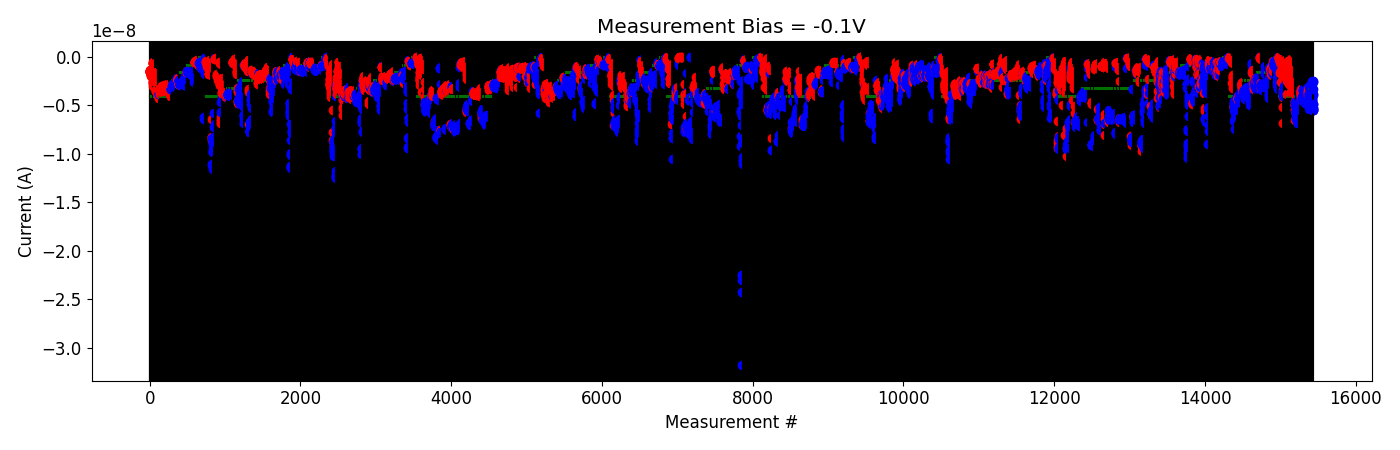

Source data for this figure (header and first rows):
# pulse_v, pulse_width, num_applied, meas_v, i_0, i_1, i_2, i_3, i_4
-2.000000000000000111e-01, 4.999999999999999774e-07, 1.000000000000000000e+03, -1.000000000000000056e-01, -4.039992059999999896e-09, -3.587530219999999654e-09, -3.673005950000000276e-09, -3.723905500000000030e-09, -3.732348280000000444e-09
-2.000000000000000111e-01, 4.999999999999999774e-07, 1.000000000000000000e+03, -1.000000000000000056e-01, -4.337017745000000172e-09, -4.289051689999999660e-09, -4.253643280000000349e-09, -4.297172779999999521e-09, -4.463031790000000367e-09
-4.000000000000000222e-01, 4.999999999999999774e-07, 1.000000000000000000e+03, -1.000000000000000056e-01, -4.091603534999999943e-09, -4.090584704999999920e-09, -4.101546160000000024e-09, -3.365699660000000211e-09, -3.551222204999999861e-09
-6.000000000000000888e-01, 4.999999999999999774e-07, 1.000000000000000000e+03, -1.000000000000000056e-01, -3.406070090000000200e-09, -4.171495944999999946e-09, -4.169016924999999994e-09, -4.070444704999999616e-09, -4.209336024999999833e-09
-8.000000000000000444e-01, 4.999999999999999774e-07, 1.000000000000000000e+03, -1.000000000000000056e-01, -4.142042375000000652e-09, -3.934268600000000279e-09, -3.898425894999999756e-09, -3.748286674999999859e-09, -3.874755134999999904e-09
-1.000000000000000000e+00, 4.999999999999999774e-07, 1.000000000000000000e+03, -1.000000000000000056e-01, -3.893065155000000523e-09, -4.030778520000000037e-09, -3.989716805000000296e-09, -4.035138994999999954e-09, -3.887382759999999754e-09
-1.199999999999999956e+00, 4.999999999999999774e-07, 1.000000000000000000e+03, -1.000000000000000056e-01, -4.149515429999999657e-09, -4.236757145000000577e-09, -4.451878430000000384e-09, -4.344983900000000026e-09, -4.444154005000000163e-09
-1.399999999999999911e+00, 4.999999999999999774e-07, 1.000000000000000000e+03, -1.000000000000000056e-01, -4.446180075000000484e-09, -4.399751335000000085e-09, -4.417319980000000535e-09, -4.282377534999999723e-09, -4.271601620000000200e-09
-1.599999999999999867e+00, 4.999999999999999774e-07, 1.000000000000000000e+03, -1.000000000000000056e-01, -4.229954065000000487e-09, -4.265434049999999868e-09, -4.121453614999999736e-09, -4.304637075000000035e-09, -4.477991669999999955e-09
-1.799999999999999822e+00, 4.999999999999999774e-07, 1.000000000000000000e+03, -1.000000000000000056e-01, -4.455307095000000391e-09, -4.755711934999999945e-09, -4.383058809999999827e-09, -4.437523659999999963e-09, -4.467879395000000389e-09
-1.999999999999999778e+00, 4.999999999999999774e-07, 1.000000000000000000e+03, -1.000000000000000056e-01, -4.366940899999999685e-09, -4.290602795000000199e-09, -4.074456084999999838e-09, -3.964325629999999867e-09, -4.142270945000000391e-09
-2.199999999999999734e+00, 4.999999999999999774e-07, 1.000000000000000000e+03, -1.000000000000000056e-01, -4.212028175000000227e-09, -3.355774200000000391e-09, -3.636258875000000483e-09, -3.716191119999999784e-09, -4.213731459999999975e-09
-2.399999999999999911e+00, 4.999999999999999774e-07, 1.000000000000000000e+03, -1.000000000000000056e-01, -3.844185549999999965e-09, -3.936035195000000191e-09, -3.973855890000000268e-09, -3.975622525000000359e-09, -4.042827004999999569e-09
-2.600000000000000089e+00, 4.999999999999999774e-07, 1.000000000000000000e+03, -1.000000000000000056e-01, -4.127341895000000209e-09, -4.193395125000000529e-09, -4.044054594999999799e-09, -4.165839890000000295e-09, -3.910265995000000441e-09
-2.800000000000000266e+00, 4.999999999999999774e-07, 1.000000000000000000e+03, -1.000000000000000056e-01, -4.273059710000000287e-09, -3.746103354999999869e-09, -3.676313044999999911e-09, -3.447632084999999687e-09, -3.471666425000000377e-09
-3.000000000000000444e+00, 4.999999999999999774e-07, 1.000000000000000000e+03, -1.000000000000000056e-01, -4.918090969999999484e-09, -3.939153435000000091e-09, -3.683389879999999916e-09, -4.375703140000000439e-09, -4.063552484999999896e-09
-3.200000000000000622e+00, 4.999999999999999774e-07, 1.000000000000000000e+03, -1.000000000000000056e-01, -4.285889144999999782e-09, -3.873561999999999822e-09, -3.852207020000000661e-09, -3.671744359999999962e-09, -3.102230959999999674e-09
2.000000000000000111e-01, 4.999999999999999774e-07, 1.000000000000000000e+03, -1.000000000000000056e-01, -3.329072215000000419e-09, -3.935929790000000589e-09, -3.612231810000000044e-09, -3.655244630000000446e-09, -3.758174640000000052e-09
-2.000000000000000111e-01, 4.999999999999999774e-07, 1.000000000000000000e+03, -1.000000000000000056e-01, -3.796609270000000039e-09, -3.779556020000000184e-09, -4.025292990000000564e-09, -3.096082585000000166e-09, -3.880074534999999856e-09
-4.000000000000000222e-01, 4.999999999999999774e-07, 1.000000000000000000e+03, -1.000000000000000056e-01, -4.394050569999999582e-09, -4.179235055000000134e-09, -4.263962614999999580e-09, -4.698277750000000144e-09, -4.023482039999999830e-09
-6.000000000000000888e-01, 4.999999999999999774e-07, 1.000000000000000000e+03, -1.000000000000000056e-01, -4.262785574999999748e-09, -4.676378330000000146e-09, -5.374562950000000628e-09, -4.751368375000000208e-09, -4.044985195000000317e-09
-8.000000000000000444e-01, 4.999999999999999774e-07, 1.000000000000000000e+03, -1.000000000000000056e-01, -5.176001999999999307e-09, -4.774911660000000370e-09, -5.143426250000000346e-09, -5.170513600000000077e-09, -5.328677449999999857e-09
-1.000000000000000000e+00, 4.999999999999999774e-07, 1.000000000000000000e+03, -1.000000000000000056e-01, -5.133603700000000078e-09, -4.739002889999999714e-09, -4.808328015000000029e-09, -4.692089670000000057e-09, -5.227302499999999899e-09
-1.199999999999999956e+00, 4.999999999999999774e-07, 1.000000000000000000e+03, -1.000000000000000056e-01, -5.094584749999999445e-09, -4.677762225000000487e-09, -4.487646495000000110e-09, -4.621626859999999965e-09, -4.718265360000000509e-09
-1.399999999999999911e+00, 4.999999999999999774e-07, 1.000000000000000000e+03, -1.000000000000000056e-01, -4.316451955000000457e-09, -5.431511500000000057e-09, -5.314892350000000373e-09, -4.710270659999999745e-09, -4.692976125000000482e-09
-1.599999999999999867e+00, 4.999999999999999774e-07, 1.000000000000000000e+03, -1.000000000000000056e-01, -5.205307049999999565e-09, -4.141515915000000088e-09, -3.969652940000000521e-09, -2.839967935000000072e-09, -4.972919674999999718e-09
-1.799999999999999822e+00, 4.999999999999999774e-07, 1.000000000000000000e+03, -1.000000000000000056e-01, -4.409321210000000458e-09, -5.080342650000000695e-09, -4.359235455000000054e-09, -2.544510720000000245e-09, -3.947967234999999745e-09
-1.999999999999999778e+00, 4.999999999999999774e-07, 1.000000000000000000e+03, -1.000000000000000056e-01, -5.337009400000000593e-09, -3.839879734999999936e-09, -5.289284499999999945e-09, -5.324003400000000483e-09, -4.671827490000000178e-09
-2.199999999999999734e+00, 4.999999999999999774e-07, 1.000000000000000000e+03, -1.000000000000000056e-01, -4.321970935000000667e-09, -3.726751014999999846e-09, -4.785306805000000441e-09, -5.516229850000000041e-09, -5.507629349999999725e-09
-2.399999999999999911e+00, 4.999999999999999774e-07, 1.000000000000000000e+03, -1.000000000000000056e-01, -4.880839965000000021e-09, -5.465821050000000801e-09, -3.852754309999999924e-09, -3.901997304999999853e-09, -5.244866550000000456e-09
-2.600000000000000089e+00, 4.999999999999999774e-07, 1.000000000000000000e+03, -1.000000000000000056e-01, -5.267667250000000228e-09, -4.896312650000000039e-09, -2.588654315000000455e-09, -2.529650210000000156e-09, -3.288140310000000120e-09
